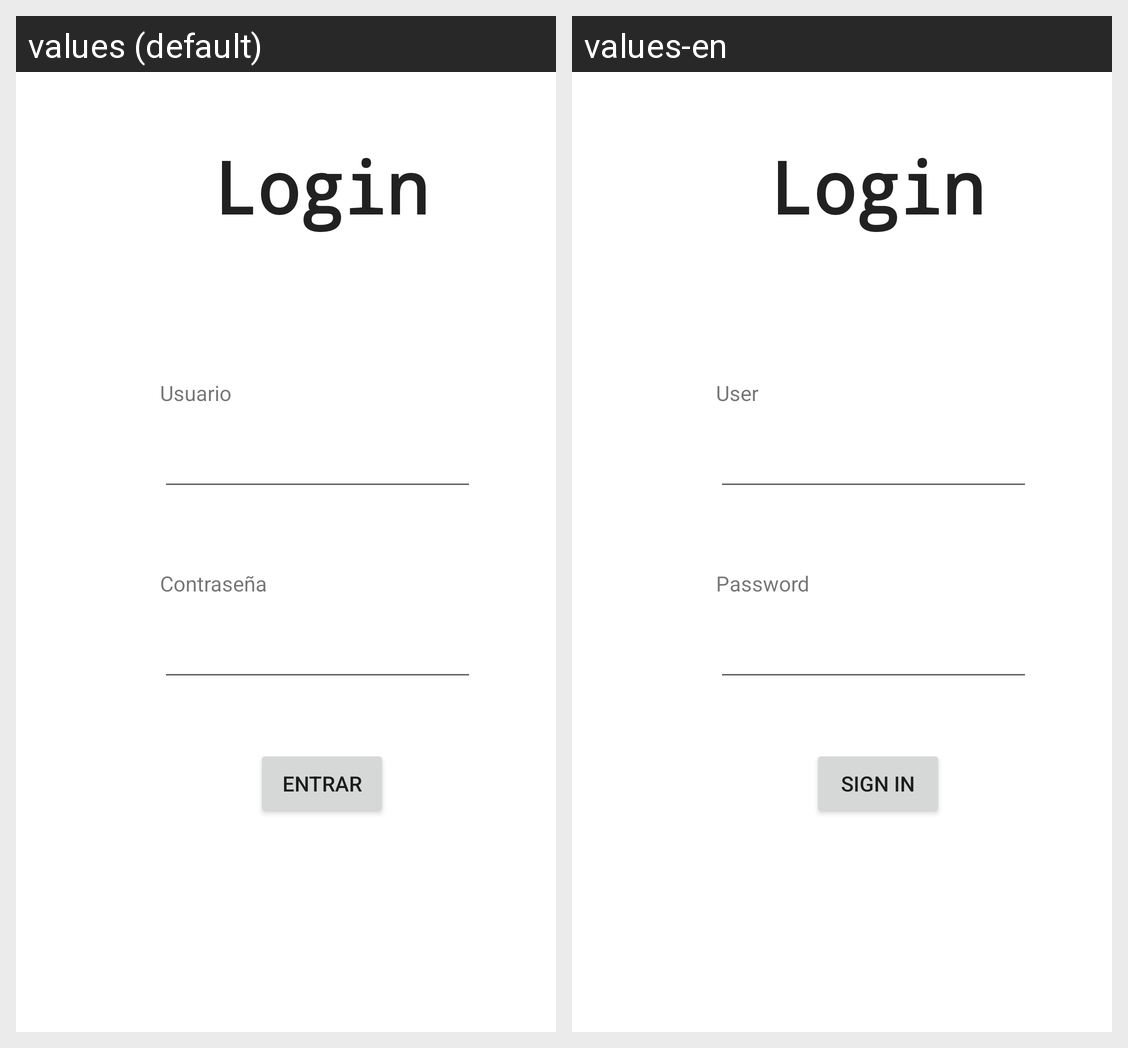

Translations of the strings shown on this Android screen, per locale in the grid:
Android screen res/layout/activity_login_organizacion.xml rendered under 2 locales, left to right: values (default), values-en. Device: Nexus 5 (rendered at 1080×1920; each locale shown at half size, 540×960, under a caption strip naming it); theme Theme.WooFinder.NoActionBar.
Strings drawn on this screen, with the default value and each locale's value (text and hints the layout hard-codes, and strings that could not be matched under every locale, appear in the picture but are not listed):

entrar_login
  values: Entrar
  values-en: Sign in

usuario_login
  values: Usuario
  values-en: User

contrasenya_login
  values: Contraseña
  values-en: Password

login
  values: Login
  values-en: Login
